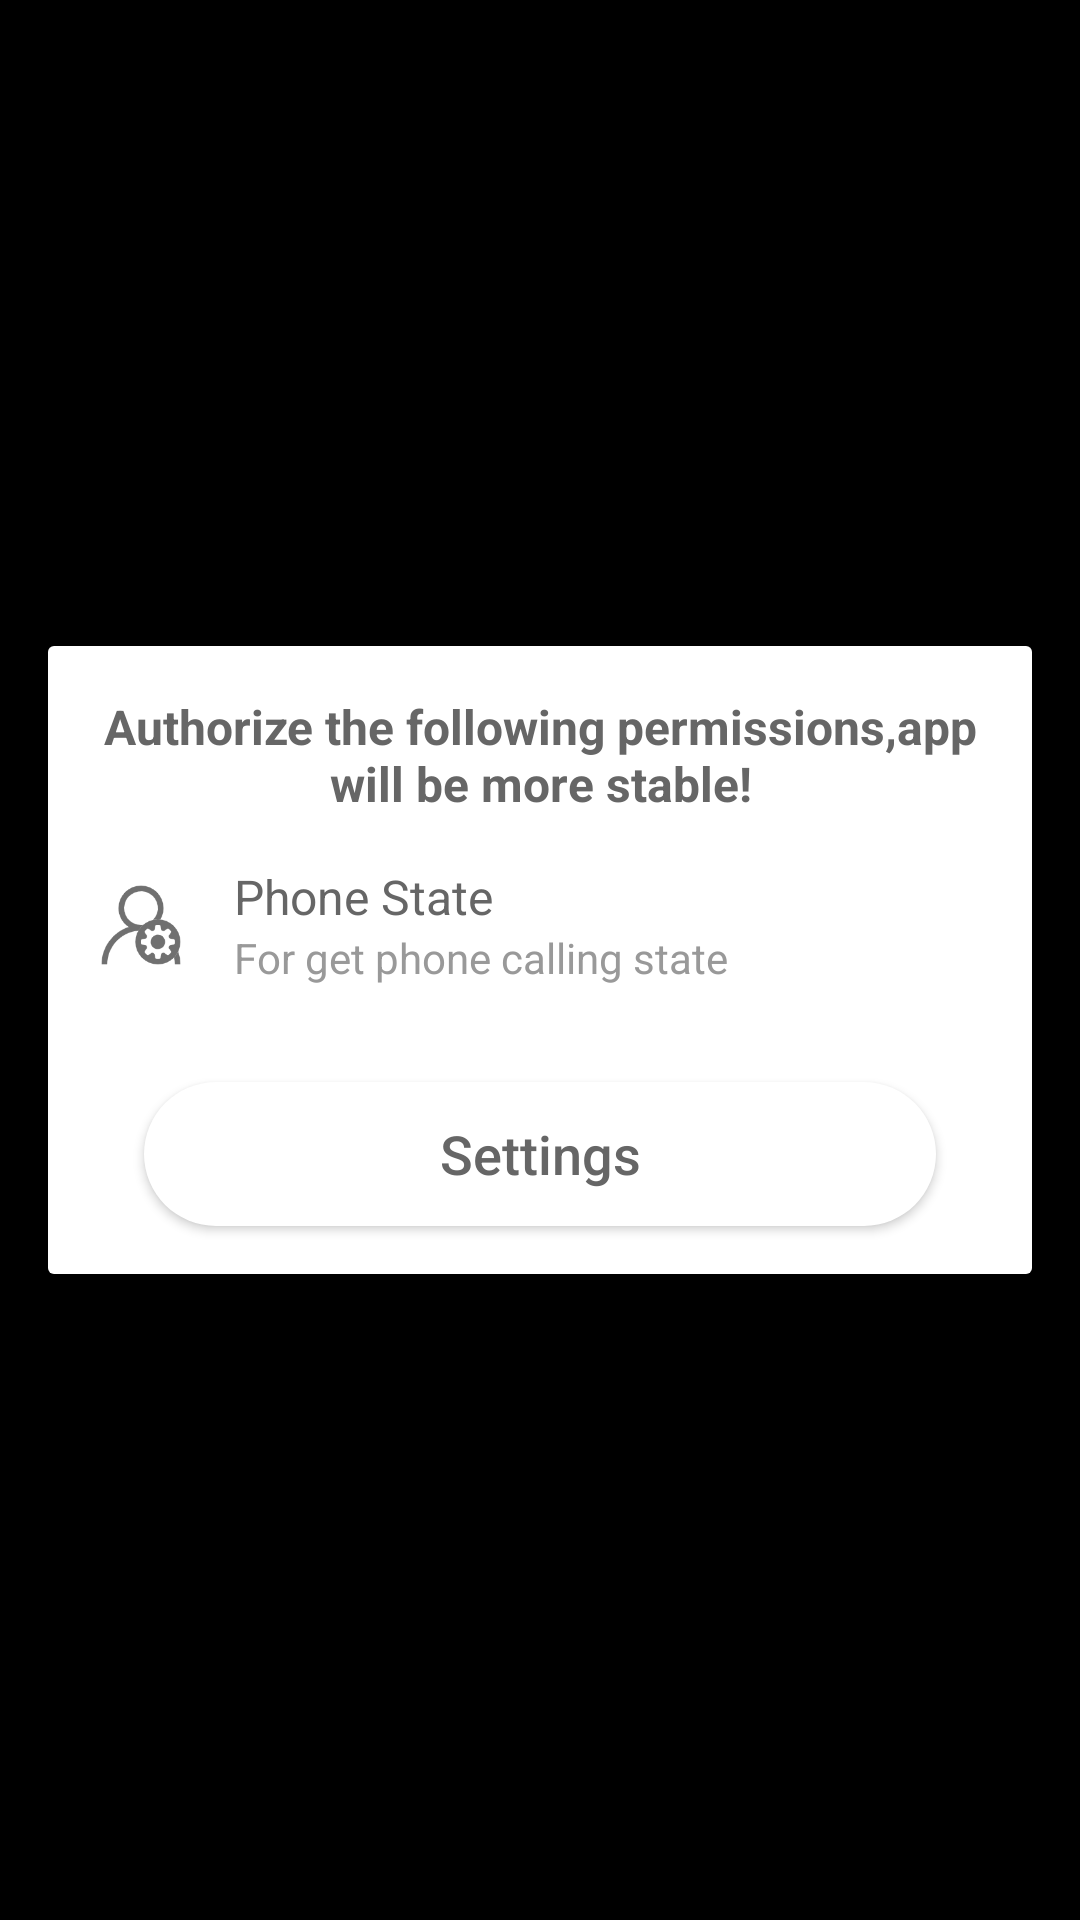

Reconstruct the res/layout file that produces this screen, plus the resources it refers to.
<!-- AndroidManifest.xml: application theme AppTheme -->
<!-- res/layout/white_dialog_layout.xml -->
<?xml version="1.0" encoding="utf-8"?>
<RelativeLayout xmlns:android="http://schemas.android.com/apk/res/android"
    android:layout_width="match_parent"
    android:layout_height="match_parent"
    android:orientation="vertical"
    android:padding="16dp">

    <LinearLayout
        android:layout_width="match_parent"
        android:layout_height="wrap_content"
        android:layout_centerInParent="true"
        android:background="@drawable/white_back"
        android:orientation="vertical">

        <TextView
            android:layout_width="match_parent"
            android:layout_height="wrap_content"
            android:layout_marginTop="16dp"
            android:layout_marginBottom="8dp"
            android:gravity="center"
            android:paddingLeft="16dp"
            android:paddingRight="16dp"
            android:text="@string/white_tip"
            android:textColor="#666"
            android:textSize="16sp"
            android:textStyle="bold" />

        <RelativeLayout
            android:layout_width="match_parent"
            android:layout_height="wrap_content"
            android:layout_marginTop="8dp"
            android:layout_marginBottom="8dp">

            <ImageView
                android:id="@+id/permission_icon_1"
                android:layout_width="30dp"
                android:layout_height="30dp"
                android:layout_centerVertical="true"
                android:layout_marginLeft="16dp"
                android:src="@mipmap/permission_white" />

            <LinearLayout
                android:layout_width="match_parent"
                android:layout_height="wrap_content"
                android:layout_centerVertical="true"
                android:layout_marginLeft="16dp"
                android:layout_toRightOf="@+id/permission_icon_1"
                android:orientation="vertical">

                <TextView
                    android:layout_width="match_parent"
                    android:layout_height="wrap_content"
                    android:text="Phone State"
                    android:textColor="#666"
                    android:textSize="16sp" />

                <TextView
                    android:layout_width="match_parent"
                    android:layout_height="wrap_content"
                    android:text="For get phone calling state"
                    android:textColor="#999"
                    android:textSize="14sp" />
            </LinearLayout>

        </RelativeLayout>

        <Button
            android:id="@+id/white_yes"
            android:layout_width="match_parent"
            android:layout_height="wrap_content"
            android:layout_gravity="center_horizontal"
            android:layout_marginStart="32dp"
            android:layout_marginTop="24dp"
            android:layout_marginEnd="32dp"
            android:layout_marginBottom="16dp"
            android:background="@drawable/white_bt_back"
            android:text="Settings"
            android:textAllCaps="false"
            android:textColor="#666"
            android:textSize="18sp" />
    </LinearLayout>

</RelativeLayout>
<!-- resources referenced by this layout -->
<resources>
  <!-- drawable white_back (drawable) -->
  <?xml version="1.0" encoding="utf-8"?>
  <shape xmlns:android="http://schemas.android.com/apk/res/android">
  <corners android:radius="2dp"/>
      <solid android:color="#fff"/>
  </shape>
  <!-- drawable white_bt_back (drawable) -->
  <?xml version="1.0" encoding="utf-8"?>
  <shape xmlns:android="http://schemas.android.com/apk/res/android">
  <corners android:radius="45dp"/>
      <solid android:color="#fff"/>
  </shape>
  <!-- mipmap permission_white: png bitmap (mipmap-xxhdpi, 5996 bytes) -->
  <string name="white_tip">Authorize the following permissions,app will be more stable!</string>
  <style name="AppTheme" parent="Theme.AppCompat.Light.DarkActionBar">
          
          <item name="colorPrimary">@color/colorPrimary</item>
          <item name="colorPrimaryDark">@color/colorPrimaryDark</item>
          <item name="colorAccent">@color/colorAccent</item>
  
          <item name="windowNoTitle">true</item>
          <item name="windowActionBar">false</item>
  
          <item name="android:fitsSystemWindows">true</item>
  
          <item name="android:windowBackground">@color/activity_back</item>
  
          <item name="android:windowTranslucentStatus">true</item>
      </style>
  <color name="colorPrimary">#008577</color>
  <color name="colorPrimaryDark">#00574B</color>
  <color name="colorAccent">#666666</color>
  <color name="activity_back">#ffffff</color>
</resources>
